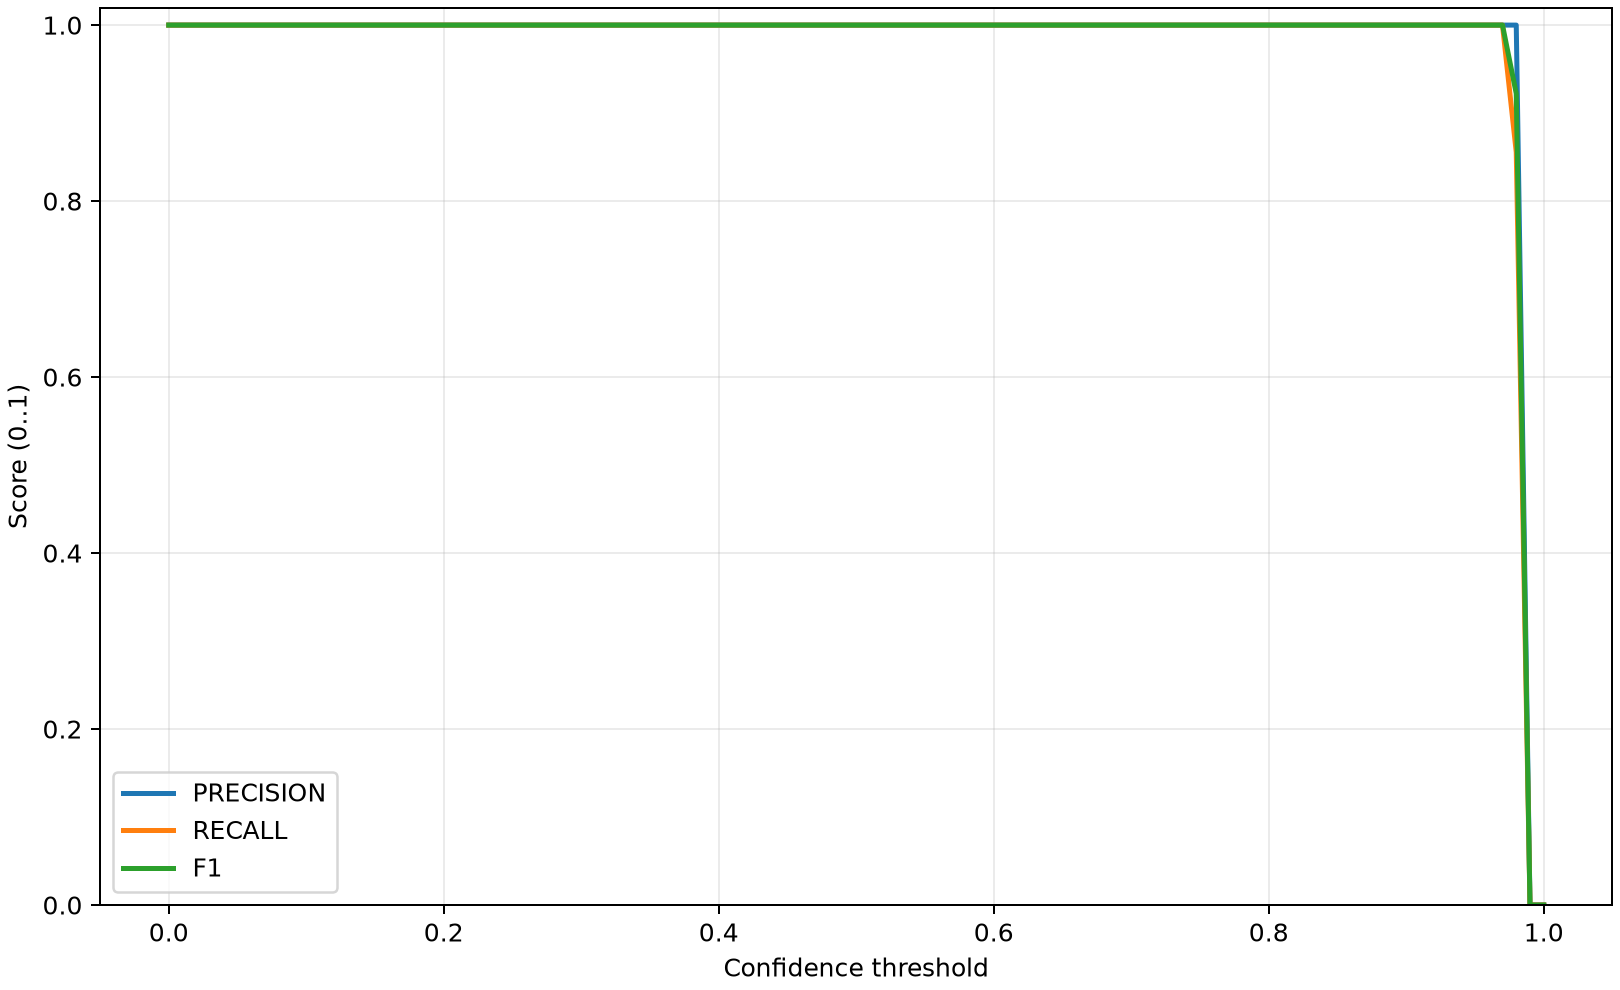

The file beside this chart, header and first rows:
confidence, precision, recall, f1, tp, fp, fn, precision_wilson_lower_95
0.0, 1.0, 1.0, 1.0, 180, 0, 0, 0.9791
0.01, 1.0, 1.0, 1.0, 180, 0, 0, 0.9791
0.02, 1.0, 1.0, 1.0, 180, 0, 0, 0.9791
0.03, 1.0, 1.0, 1.0, 180, 0, 0, 0.9791
0.04, 1.0, 1.0, 1.0, 180, 0, 0, 0.9791
0.05, 1.0, 1.0, 1.0, 180, 0, 0, 0.9791
0.06, 1.0, 1.0, 1.0, 180, 0, 0, 0.9791
0.07, 1.0, 1.0, 1.0, 180, 0, 0, 0.9791
0.08, 1.0, 1.0, 1.0, 180, 0, 0, 0.9791
0.09, 1.0, 1.0, 1.0, 180, 0, 0, 0.9791
0.1, 1.0, 1.0, 1.0, 180, 0, 0, 0.9791
0.11, 1.0, 1.0, 1.0, 180, 0, 0, 0.9791
0.12, 1.0, 1.0, 1.0, 180, 0, 0, 0.9791
0.13, 1.0, 1.0, 1.0, 180, 0, 0, 0.9791
0.14, 1.0, 1.0, 1.0, 180, 0, 0, 0.9791
0.15, 1.0, 1.0, 1.0, 180, 0, 0, 0.9791
0.16, 1.0, 1.0, 1.0, 180, 0, 0, 0.9791
0.17, 1.0, 1.0, 1.0, 180, 0, 0, 0.9791
0.18, 1.0, 1.0, 1.0, 180, 0, 0, 0.9791
0.19, 1.0, 1.0, 1.0, 180, 0, 0, 0.9791
0.2, 1.0, 1.0, 1.0, 180, 0, 0, 0.9791
0.21, 1.0, 1.0, 1.0, 180, 0, 0, 0.9791
0.22, 1.0, 1.0, 1.0, 180, 0, 0, 0.9791
0.23, 1.0, 1.0, 1.0, 180, 0, 0, 0.9791
0.24, 1.0, 1.0, 1.0, 180, 0, 0, 0.9791
0.25, 1.0, 1.0, 1.0, 180, 0, 0, 0.9791
0.26, 1.0, 1.0, 1.0, 180, 0, 0, 0.9791
0.27, 1.0, 1.0, 1.0, 180, 0, 0, 0.9791
0.28, 1.0, 1.0, 1.0, 180, 0, 0, 0.9791
0.29, 1.0, 1.0, 1.0, 180, 0, 0, 0.9791
0.3, 1.0, 1.0, 1.0, 180, 0, 0, 0.9791
0.31, 1.0, 1.0, 1.0, 180, 0, 0, 0.9791
0.32, 1.0, 1.0, 1.0, 180, 0, 0, 0.9791
0.33, 1.0, 1.0, 1.0, 180, 0, 0, 0.9791
0.34, 1.0, 1.0, 1.0, 180, 0, 0, 0.9791
0.35, 1.0, 1.0, 1.0, 180, 0, 0, 0.9791
0.36, 1.0, 1.0, 1.0, 180, 0, 0, 0.9791
0.37, 1.0, 1.0, 1.0, 180, 0, 0, 0.9791
0.38, 1.0, 1.0, 1.0, 180, 0, 0, 0.9791
0.39, 1.0, 1.0, 1.0, 180, 0, 0, 0.9791
0.4, 1.0, 1.0, 1.0, 180, 0, 0, 0.9791
0.41, 1.0, 1.0, 1.0, 180, 0, 0, 0.9791
0.42, 1.0, 1.0, 1.0, 180, 0, 0, 0.9791
0.43, 1.0, 1.0, 1.0, 180, 0, 0, 0.9791
0.44, 1.0, 1.0, 1.0, 180, 0, 0, 0.9791
0.45, 1.0, 1.0, 1.0, 180, 0, 0, 0.9791
0.46, 1.0, 1.0, 1.0, 180, 0, 0, 0.9791
0.47, 1.0, 1.0, 1.0, 180, 0, 0, 0.9791
0.48, 1.0, 1.0, 1.0, 180, 0, 0, 0.9791
0.49, 1.0, 1.0, 1.0, 180, 0, 0, 0.9791
0.5, 1.0, 1.0, 1.0, 180, 0, 0, 0.9791
0.51, 1.0, 1.0, 1.0, 180, 0, 0, 0.9791
0.52, 1.0, 1.0, 1.0, 180, 0, 0, 0.9791
0.53, 1.0, 1.0, 1.0, 180, 0, 0, 0.9791
0.54, 1.0, 1.0, 1.0, 180, 0, 0, 0.9791
0.55, 1.0, 1.0, 1.0, 180, 0, 0, 0.9791
0.56, 1.0, 1.0, 1.0, 180, 0, 0, 0.9791
0.57, 1.0, 1.0, 1.0, 180, 0, 0, 0.9791
0.58, 1.0, 1.0, 1.0, 180, 0, 0, 0.9791
0.59, 1.0, 1.0, 1.0, 180, 0, 0, 0.9791
... 41 more rows
